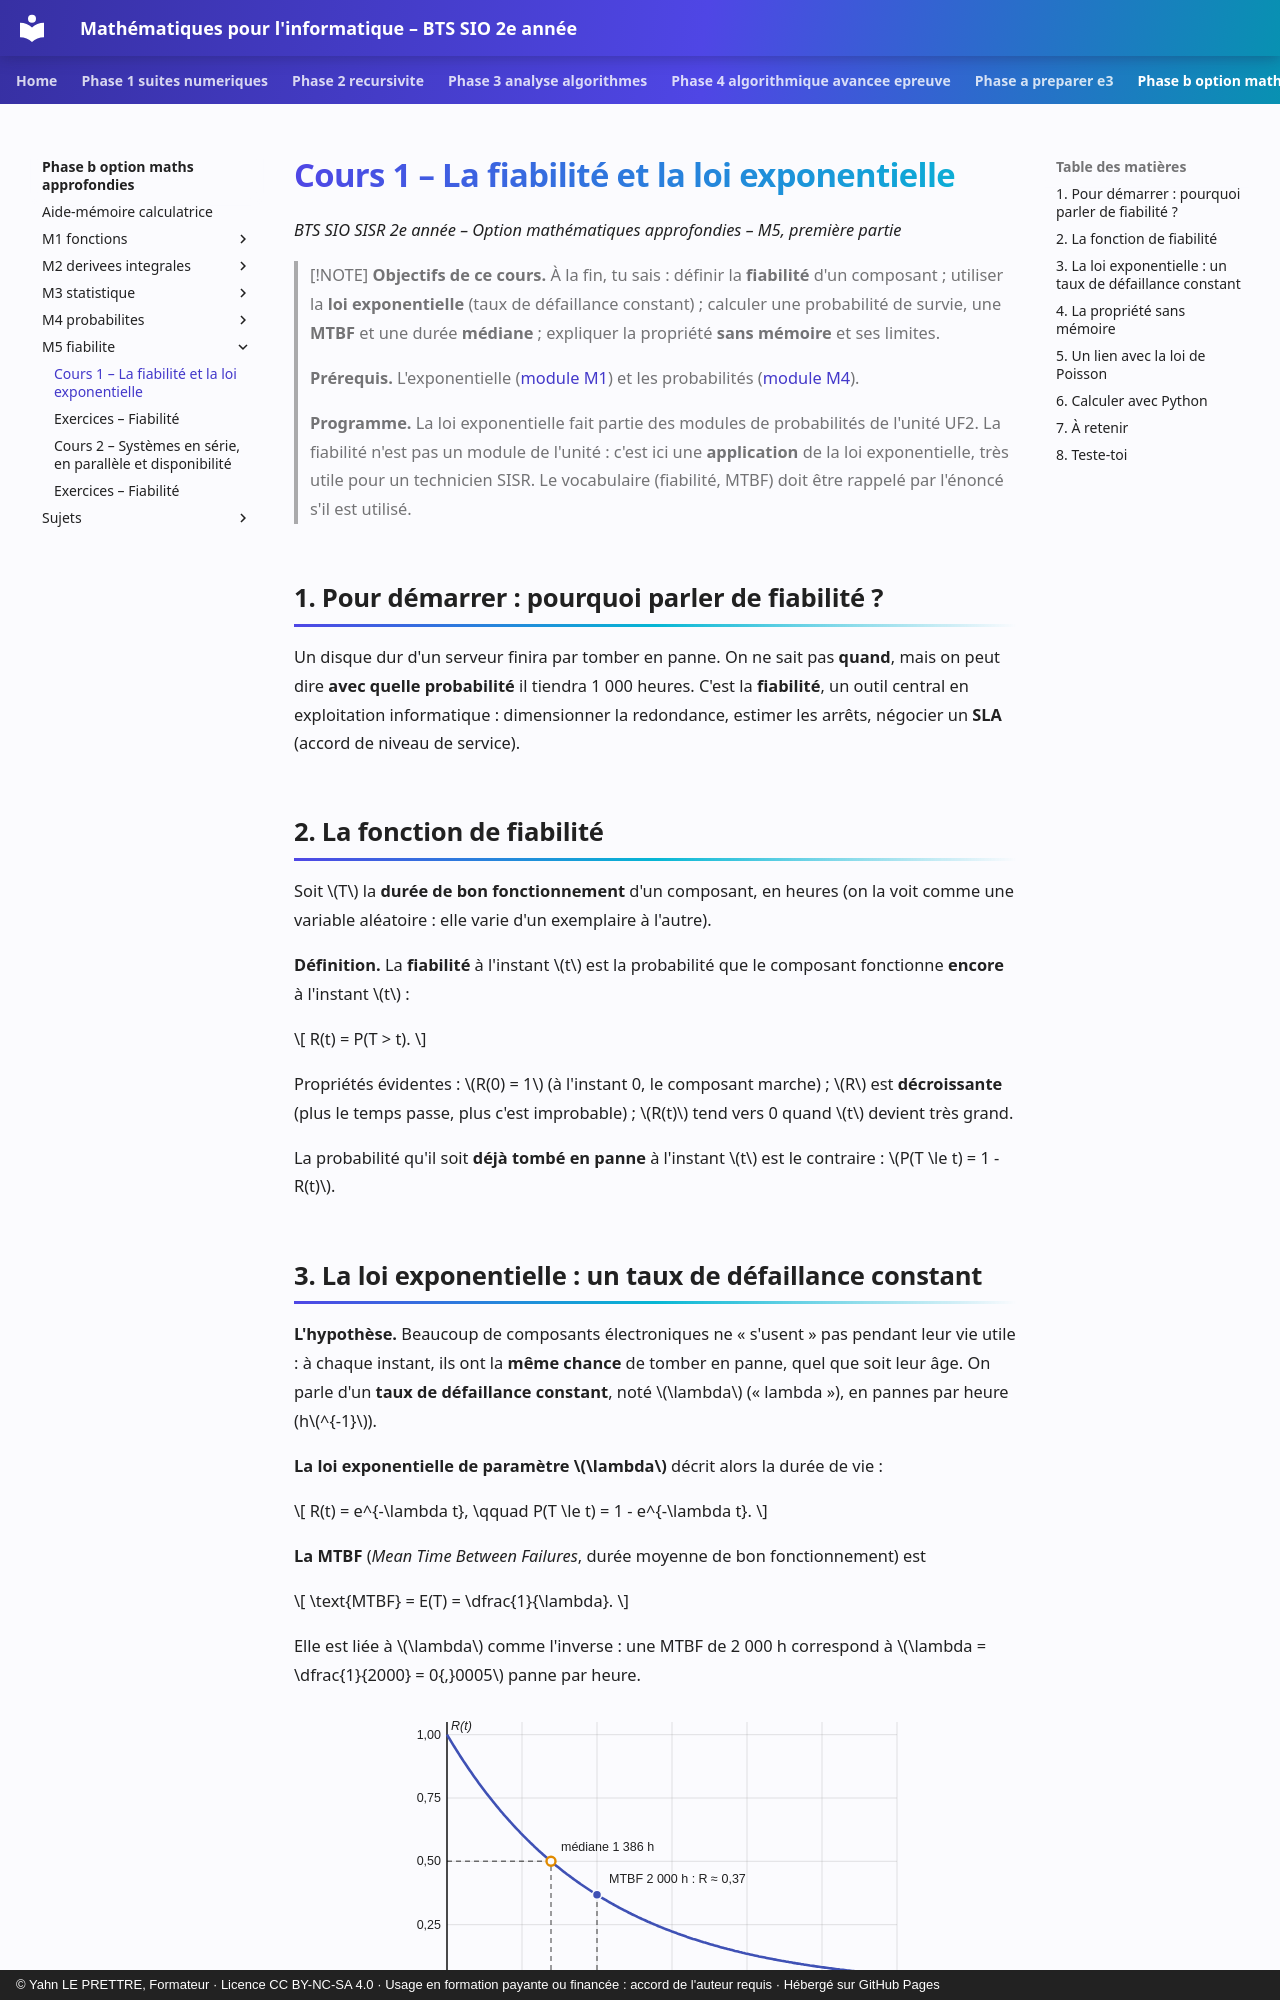

repository: YahnLP/bts2-sio-sisr--math_algo · page: phase-b-option-maths-approfondies/M5-fiabilite/01-fiabilite-et-loi-exponentielle/index.html · generator: mkdocs · copyright: © Yahn LE PRETTRE, Formateur · Licence CC BY-NC-SA 4.0 · Usage en formation payante ou financée : accord de l'auteur requis · Hébergé sur GitHub Pages

# Cours 1 – La fiabilité et la loi exponentielle

*BTS SIO SISR 2e année – Option mathématiques approfondies – M5, première partie*

> [!NOTE]
> **Objectifs de ce cours.** À la fin, tu sais : définir la **fiabilité** d'un composant ; utiliser la **loi exponentielle** (taux de défaillance constant) ; calculer une probabilité de survie, une **MTBF** et une durée **médiane** ; expliquer la propriété **sans mémoire** et ses limites.
>
> **Prérequis.** L'exponentielle ([module M1](../M1-fonctions/02-exponentielle-et-logarithme.md)) et les probabilités ([module M4](../M4-probabilites/01-variable-aleatoire-et-loi-binomiale.md)).
>
> **Programme.** La loi exponentielle fait partie des modules de probabilités de l'unité UF2. La fiabilité n'est pas un module de l'unité : c'est ici une **application** de la loi exponentielle, très utile pour un technicien SISR. Le vocabulaire (fiabilité, MTBF) doit être rappelé par l'énoncé s'il est utilisé.

## 1. Pour démarrer : pourquoi parler de fiabilité ?

Un disque dur d'un serveur finira par tomber en panne. On ne sait pas **quand**, mais on peut dire **avec quelle probabilité** il tiendra 1 000 heures. C'est la **fiabilité**, un outil central en exploitation informatique : dimensionner la redondance, estimer les arrêts, négocier un **SLA** (accord de niveau de service).

## 2. La fonction de fiabilité

Soit \(T\) la **durée de bon fonctionnement** d'un composant, en heures (on la voit comme une variable aléatoire : elle varie d'un exemplaire à l'autre).

**Définition.** La **fiabilité** à l'instant \(t\) est la probabilité que le composant fonctionne **encore** à l'instant \(t\) :

\[
R(t) = P(T > t).
\]

Propriétés évidentes : \(R(0) = 1\) (à l'instant 0, le composant marche) ; \(R\) est **décroissante** (plus le temps passe, plus c'est improbable) ; \(R(t)\) tend vers 0 quand \(t\) devient très grand.

La probabilité qu'il soit **déjà tombé en panne** à l'instant \(t\) est le contraire : \(P(T \le t) = 1 - R(t)\).
